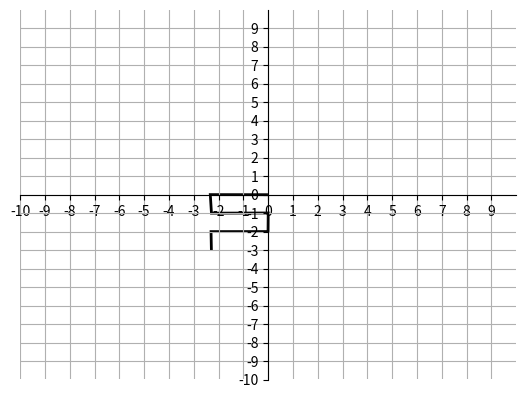

Python code for this plot:
import matplotlib.pyplot as plt
import numpy as np
from matplotlib.path import Path
import matplotlib.patches as patches

vertices = [
    (0, 0),
    (-2.331747612038459, 0.0037701035888241586),
    (-2.2849977440987774, -0.998334561043527),
    (0.003856912691742477, -0.9892889217967787),
    (-0.00336721008113167, -1.994761941915471),
    (-2.3019629927909735, -1.9972753297176014),
    (-2.2875115114263043, -2.999748213606384),
]

codes = [Path.MOVETO]
for i in range(0, len(vertices) - 1):  # for the amount of vertices there are draw lines to them in order
    codes.append(Path.LINETO)
path = Path(vertices, codes)

fig, ax = plt.subplots()
patch = patches.PathPatch(path, facecolor='none', lw=2)
ax.add_patch(patch)
ax.set_xlim(-10, 10)
ax.set_ylim(-10, 10)
ax.spines['left'].set_position('center')
ax.spines['bottom'].set_position('center')
ax.spines['right'].set_color('none')
ax.spines['top'].set_color('none')
plt.xticks(np.arange(-10, 10, 1.0))
plt.yticks(np.arange(-10, 10, 1.0))
ax.xaxis.set_ticks_position('bottom')
ax.yaxis.set_ticks_position('left')
plt.grid()
plt.show()
